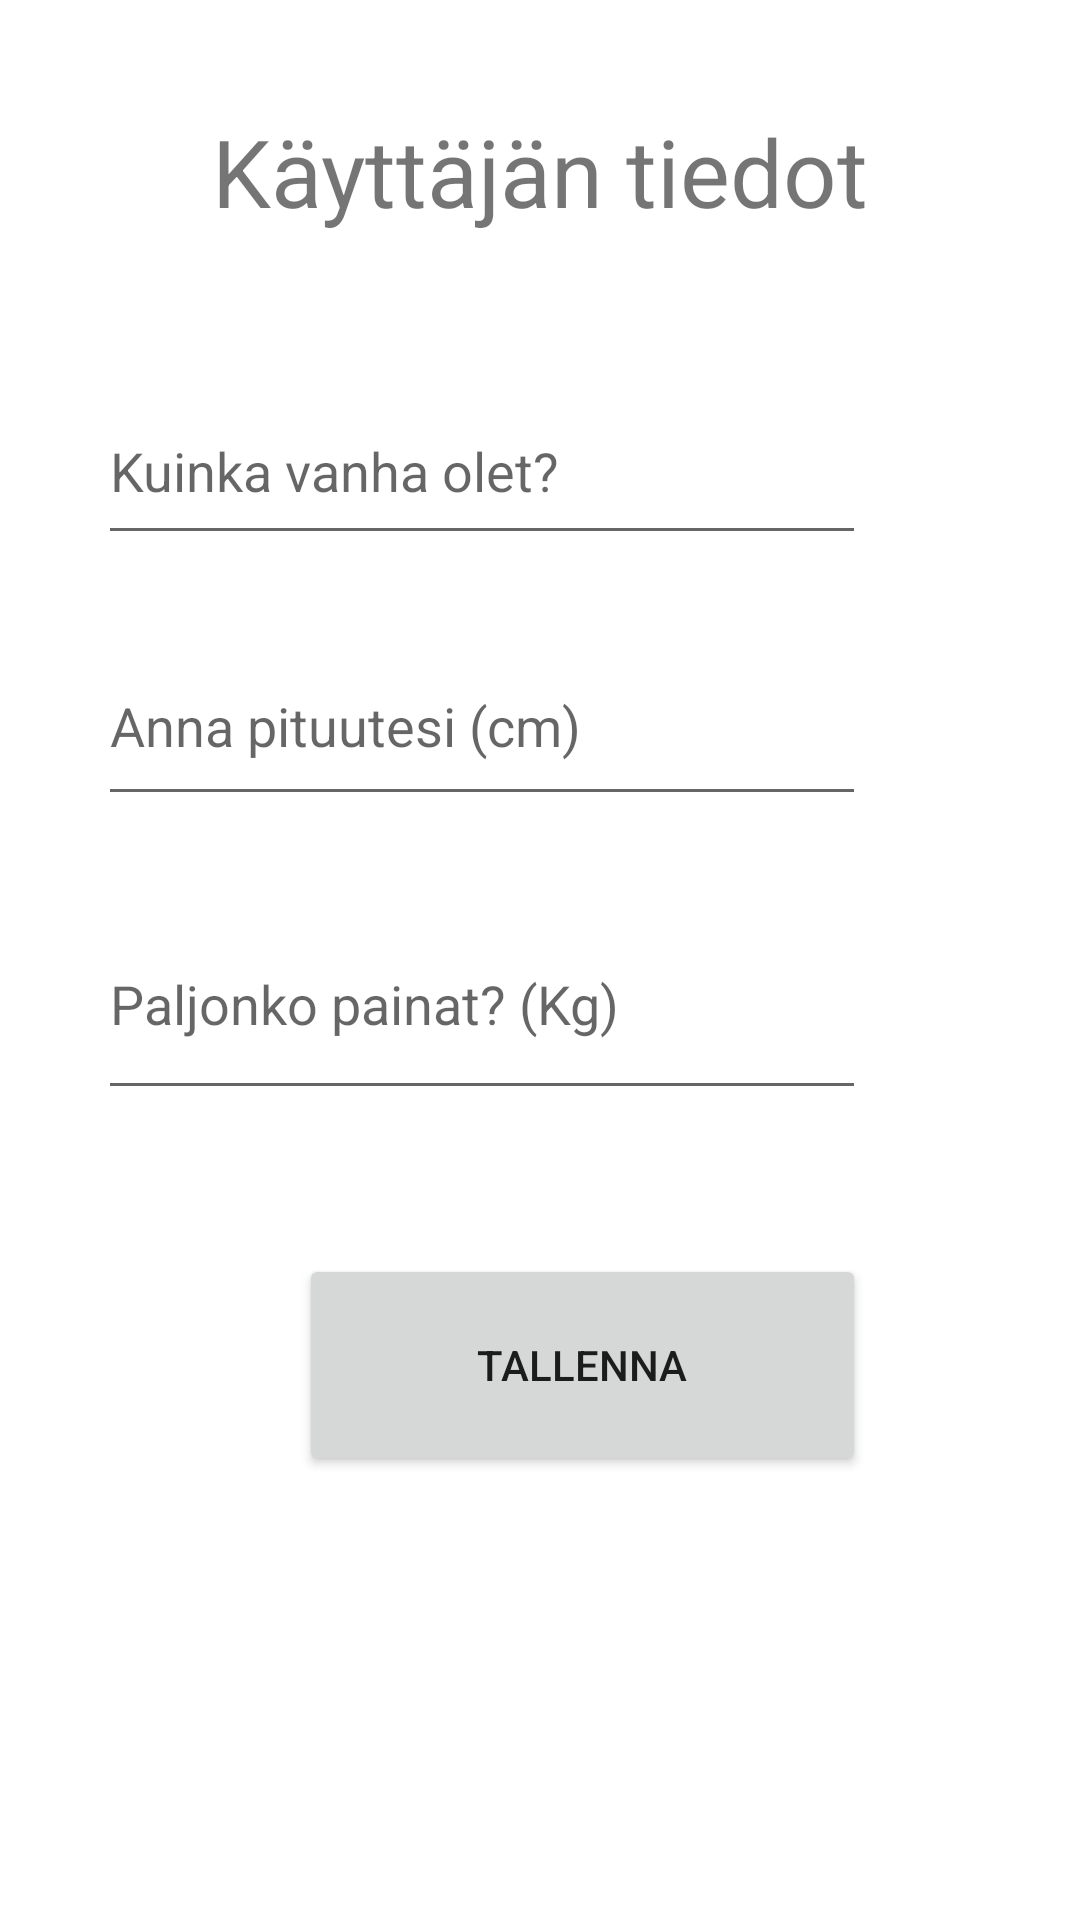

Produce the Android XML layout that renders to this screen, including the resource entries it uses.
<!-- AndroidManifest.xml: application theme Theme.MobTsProjekti -->
<!-- res/layout/activity_kayttajan_tiedot.xml -->
<?xml version="1.0" encoding="utf-8"?>
<androidx.constraintlayout.widget.ConstraintLayout xmlns:android="http://schemas.android.com/apk/res/android"
    xmlns:app="http://schemas.android.com/apk/res-auto"
    xmlns:tools="http://schemas.android.com/tools"
    android:layout_width="match_parent"
    android:layout_height="match_parent"
    tools:context=".KayttajanTiedotActivity">

    <TextView
        android:id="@+id/otsikkoView"
        android:layout_width="295dp"
        android:layout_height="42dp"
        android:text="@string/kayttajantiedot_otsikko"
        android:textAlignment="center"
        android:textSize="24sp"
        app:autoSizeTextType="uniform"
        app:layout_constraintBottom_toBottomOf="parent"
        app:layout_constraintEnd_toEndOf="parent"
        app:layout_constraintStart_toStartOf="parent"
        app:layout_constraintTop_toTopOf="parent"
        app:layout_constraintVertical_bias="0.060000002" />

    <EditText
        android:id="@+id/ikaView"
        android:layout_width="256dp"
        android:layout_height="59dp"
        android:layout_marginTop="48dp"
        android:ems="10"
        android:hint="@string/kayttajantiedot_ika"
        android:inputType="textPersonName"
        app:layout_constraintStart_toStartOf="@+id/otsikkoView"
        app:layout_constraintTop_toBottomOf="@+id/otsikkoView" />

    <EditText
        android:id="@+id/pituusView"
        android:layout_width="256dp"
        android:layout_height="63dp"
        android:layout_marginTop="24dp"
        android:ems="10"
        android:hint="@string/kayttajantiedot_pituus"
        android:inputType="textPersonName"
        app:layout_constraintStart_toStartOf="@+id/otsikkoView"
        app:layout_constraintTop_toBottomOf="@+id/ikaView" />

    <EditText
        android:id="@+id/painoView"
        android:layout_width="256dp"
        android:layout_height="74dp"
        android:layout_marginTop="24dp"
        android:ems="10"
        android:hint="@string/kayttajantiedot_paino"
        android:inputType="textPersonName"
        app:layout_constraintStart_toStartOf="@+id/otsikkoView"
        app:layout_constraintTop_toBottomOf="@+id/pituusView" />

    <Button
        android:id="@+id/tallennusButton"
        android:layout_width="189dp"
        android:layout_height="74dp"
        android:layout_marginTop="48dp"
        android:text="@string/kayttajantiedot_tallennus"
        app:layout_constraintEnd_toEndOf="@+id/painoView"
        app:layout_constraintTop_toBottomOf="@+id/painoView" />
</androidx.constraintlayout.widget.ConstraintLayout>
<!-- resources referenced by this layout -->
<resources>
  <string name="kayttajantiedot_ika">Kuinka vanha olet?</string>
  <string name="kayttajantiedot_otsikko">Käyttäjän tiedot</string>
  <string name="kayttajantiedot_paino">Paljonko painat? (Kg)</string>
  <string name="kayttajantiedot_pituus">Anna pituutesi (cm)</string>
  <string name="kayttajantiedot_tallennus">Tallenna</string>
  <style name="Theme.MobTsProjekti" parent="Theme.MaterialComponents.DayNight.DarkActionBar">
          
          <item name="colorPrimary">@color/purple_500</item>
          <item name="colorPrimaryVariant">@color/purple_700</item>
          <item name="colorOnPrimary">@color/white</item>
          
          <item name="colorSecondary">@color/teal_200</item>
          <item name="colorSecondaryVariant">@color/teal_700</item>
          <item name="colorOnSecondary">@color/black</item>
          
          <item name="android:statusBarColor" tools:targetApi="l">?attr/colorPrimaryVariant</item>
          
      </style>
  <!-- not gathered from this repository: default colours our renderer supplied (Android Studio template values) -->
  <color name="purple_500">#FF6200EE</color>
  <color name="purple_700">#FF3700B3</color>
  <color name="teal_200">#FF03DAC5</color>
  <color name="teal_700">#FF018786</color>
  <color name="black">#FF000000</color>
  <color name="white">#FFFFFFFF</color>
</resources>
